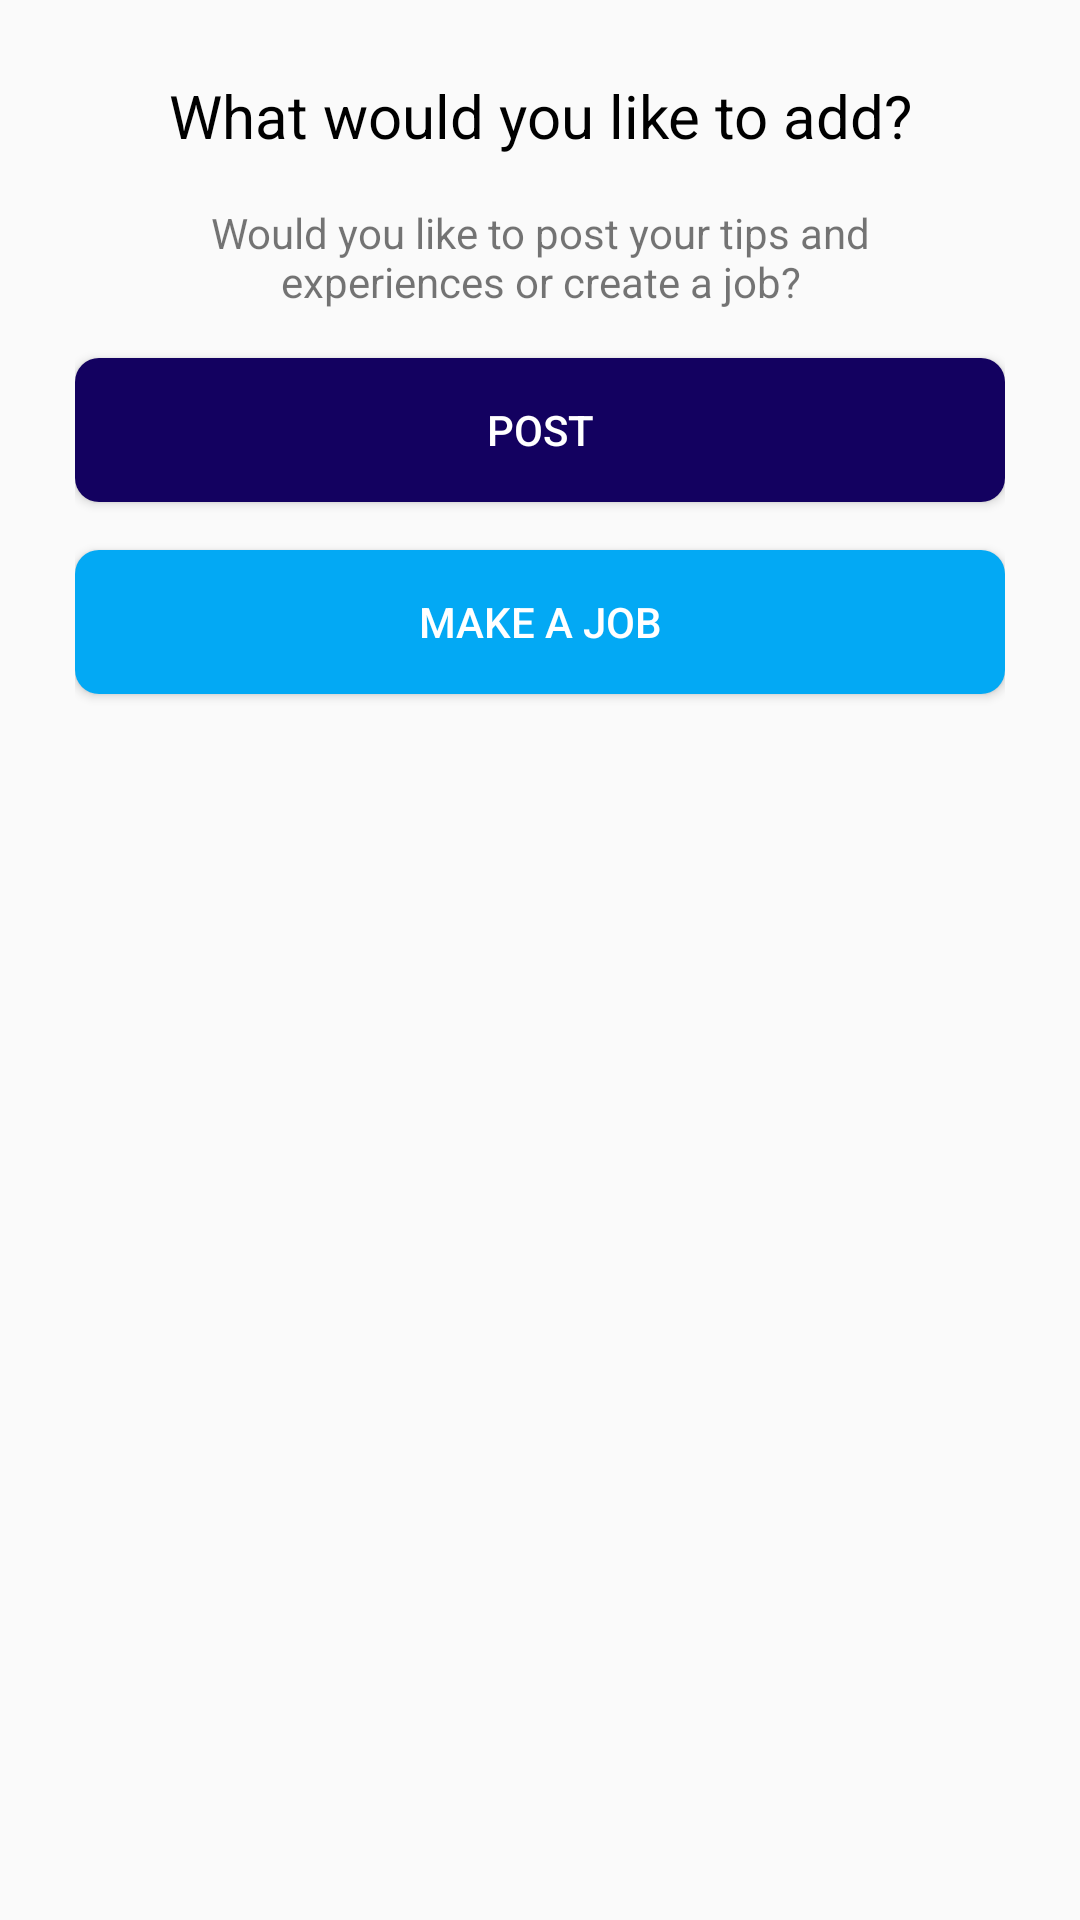

Layout XML and referenced resources for this Android screen:
<!-- AndroidManifest.xml: application theme Theme.SkillBloomApp -->
<!-- res/layout/bottom_sheet_post.xml -->
<LinearLayout xmlns:android="http://schemas.android.com/apk/res/android"
    android:layout_width="match_parent"
    android:layout_height="wrap_content"
    xmlns:app="http://schemas.android.com/apk/res-auto"
    android:orientation="vertical"
    android:padding="25dp">

    <TextView
        android:id="@+id/tvTitle"
        android:layout_width="match_parent"
        android:layout_height="wrap_content"
        android:textSize="20dp"
        android:text="What would you like to add?"
        android:textAppearance="?attr/textAppearanceHeadline6"
        android:gravity="center"
        android:paddingBottom="16dp" />

    <TextView
        android:id="@+id/etPostContent"
        android:paddingHorizontal="10dp"
        android:textAlignment="center"
        android:layout_width="match_parent"
        android:layout_height="wrap_content"
        android:text="Would you like to post your tips and experiences or create a job?" />

    <androidx.cardview.widget.CardView
        android:layout_width="match_parent"
        android:layout_height="wrap_content"
        android:layout_marginTop="16dp"
        app:cardCornerRadius="8dp">

        <Button
            android:id="@+id/btnPost"
            android:textColor="@color/white"
            android:background="@color/main_background"
            android:layout_width="match_parent"
            android:layout_height="wrap_content"
            android:text="Post" />
    </androidx.cardview.widget.CardView>

    <androidx.cardview.widget.CardView
        android:layout_width="match_parent"
        android:layout_height="wrap_content"
        android:layout_marginTop="16dp"
        app:cardCornerRadius="8dp">

        <Button
            android:id="@+id/btnMakeAJob"
            android:textColor="@color/white"
            android:background="@color/light_blue"
            android:layout_width="match_parent"
            android:layout_height="wrap_content"
            android:text="Make a Job" />
    </androidx.cardview.widget.CardView>
</LinearLayout>
<!-- resources referenced by this layout -->
<resources>
  <color name="light_blue">#03A9F4</color>
  <color name="main_background">#130160</color>
  <color name="white">#FFFFFFFF</color>
  <style name="Theme.SkillBloomApp" parent="Theme.AppCompat.Light.NoActionBar">
          
          <item name="colorPrimary">@color/purple_500</item>
          <item name="colorPrimaryVariant">@color/main_background</item>
          <item name="colorOnPrimary">@color/white</item>
          
          <item name="colorSecondary">@color/teal_200</item>
          <item name="colorSecondaryVariant">@color/teal_700</item>
          <item name="colorOnSecondary">@color/black</item>
          
          <item name="android:statusBarColor">?attr/colorPrimaryVariant</item>
          
      </style>
  <color name="purple_500">#FF6200EE</color>
  <color name="teal_200">#FF03DAC5</color>
  <color name="teal_700">#FF018786</color>
  <color name="black">#FF000000</color>
</resources>
